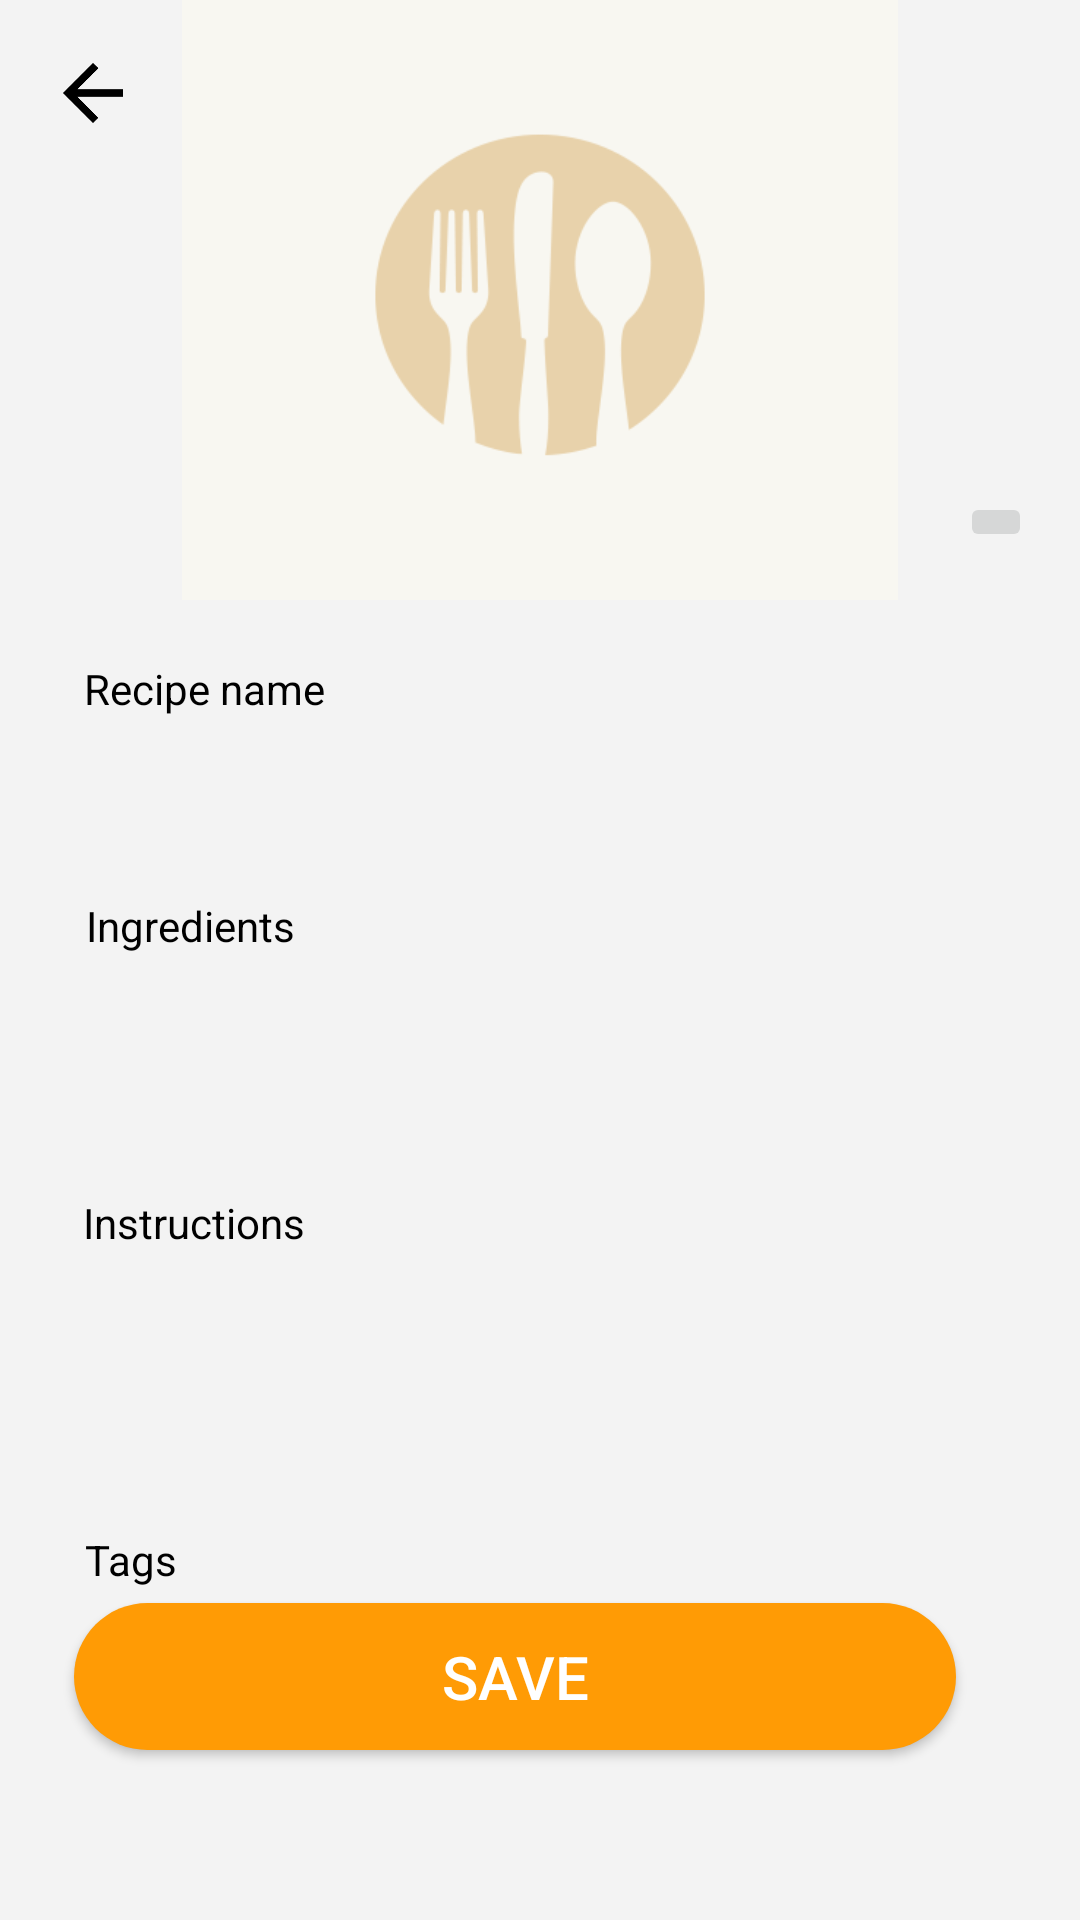

Here is an Android app screen rendered from its layout file. Give the layout XML and the strings, colors and styles it references.
<!-- AndroidManifest.xml: application theme Theme.PlatePals -->
<!-- res/layout/fragment_edit_post.xml -->
<?xml version="1.0" encoding="utf-8"?>
<FrameLayout xmlns:android="http://schemas.android.com/apk/res/android"
    xmlns:app="http://schemas.android.com/apk/res-auto"
    xmlns:tools="http://schemas.android.com/tools"
    android:layout_width="match_parent"
    android:layout_height="match_parent"
    tools:context=".EditPostFragment">

    <androidx.constraintlayout.widget.ConstraintLayout
        android:id="@+id/main"
        android:layout_width="match_parent"
        android:layout_height="match_parent"
        android:background="#F3F3F3">

        <RelativeLayout
            android:id="@+id/header"
            android:layout_width="match_parent"
            android:layout_height="200dp"
            app:layout_constraintEnd_toEndOf="parent"
            app:layout_constraintStart_toStartOf="parent"
            app:layout_constraintTop_toTopOf="parent">

            <ImageView
                android:id="@+id/recipeUpdatedImage"
                android:layout_width="fill_parent"
                android:layout_height="200dp"
                android:src="@drawable/recipe_default"
                app:layout_constraintTop_toTopOf="parent"
                app:layout_constraintVertical_bias="0.34"
                tools:layout_editor_absoluteX="0dp" />

            <Button
                android:id="@+id/back"
                android:layout_width="30dp"
                android:layout_height="30dp"
                android:layout_margin="16dp"
                android:background="@drawable/android_arrow_back"
                app:layout_constraintStart_toStartOf="@+id/recipeUpdatedImage"
                app:layout_constraintTop_toTopOf="@+id/recipeUpdatedImage" />

            <ImageButton
                android:id="@+id/addImageButton"
                android:layout_width="wrap_content"
                android:layout_height="wrap_content"
                android:layout_alignParentEnd="true"
                android:layout_alignParentBottom="true"
                android:layout_margin="16dp"
                android:layout_marginEnd="347dp"
                android:layout_marginBottom="141dp"
                android:src="@drawable/add_photo"
                app:layout_constraintBottom_toBottomOf="@+id/recipeUpdatedImage"
                app:layout_constraintEnd_toEndOf="@+id/recipeUpdatedImage" />
        </RelativeLayout>

        <TextView
            android:id="@+id/recipeName"
            android:layout_width="wrap_content"
            android:layout_height="wrap_content"
            android:layout_marginTop="20dp"
            android:text="Recipe name"
            android:textColor="#000"
            app:layout_constraintEnd_toEndOf="parent"
            app:layout_constraintHorizontal_bias="0.1"
            app:layout_constraintStart_toStartOf="parent"
            app:layout_constraintTop_toBottomOf="@+id/header" />

        <EditText
            android:id="@+id/recipeNameText"
            android:layout_width="wrap_content"
            android:layout_height="wrap_content"
            android:layout_marginTop="16dp"
            android:background="@drawable/rounded_text_field"
            android:ems="10"
            android:inputType="text"
            app:layout_constraintStart_toStartOf="@+id/recipeName"
            app:layout_constraintTop_toBottomOf="@+id/recipeName" />

        <TextView
            android:id="@+id/ingredients"
            android:layout_width="wrap_content"
            android:layout_height="wrap_content"
            android:layout_marginTop="44dp"
            android:text="Ingredients"
            android:textColor="#000"
            app:layout_constraintEnd_toEndOf="parent"
            app:layout_constraintHorizontal_bias="0.099"
            app:layout_constraintStart_toStartOf="parent"
            app:layout_constraintTop_toTopOf="@+id/recipeNameText" />

        <EditText
            android:id="@+id/ingredientsText"
            android:layout_width="wrap_content"
            android:layout_height="wrap_content"
            android:layout_marginTop="16dp"
            android:background="@drawable/rounded_text_field"
            android:ems="10"
            android:inputType="textMultiLine"
            android:maxLines="3"
            android:minLines="2"
            android:scrollbars="vertical"
            android:scrollHorizontally="false"
            app:layout_constraintStart_toStartOf="@+id/ingredients"
            app:layout_constraintTop_toBottomOf="@+id/ingredients" />

        <TextView
            android:id="@+id/instructions"
            android:layout_width="wrap_content"
            android:layout_height="wrap_content"
            android:layout_marginTop="64dp"
            android:text="Instructions"
            android:textColor="#000"
            app:layout_constraintEnd_toEndOf="parent"
            app:layout_constraintHorizontal_bias="0.097"
            app:layout_constraintStart_toStartOf="parent"
            app:layout_constraintTop_toTopOf="@+id/ingredientsText" />

        <EditText
            android:id="@+id/instructionsText"
            android:layout_width="wrap_content"
            android:layout_height="wrap_content"
            android:layout_marginTop="16dp"
            android:background="@drawable/rounded_text_field"
            android:ems="10"
            android:inputType="textMultiLine"
            android:maxLines="3"
            android:minLines="2"
            android:scrollbars="vertical"
            android:scrollHorizontally="false"
            app:layout_constraintStart_toStartOf="@+id/instructions"
            app:layout_constraintTop_toBottomOf="@+id/instructions" />

        <TextView
            android:id="@+id/tags"
            android:layout_width="wrap_content"
            android:layout_height="wrap_content"
            android:layout_marginTop="32dp"
            android:text="Tags"
            android:layout_marginBottom="5dp"
            android:textColor="#000"
            app:layout_constraintEnd_toEndOf="parent"
            app:layout_constraintHorizontal_bias="0.086"
            app:layout_constraintStart_toStartOf="parent"
            app:layout_constraintTop_toBottomOf="@+id/instructionsText" />

        <androidx.constraintlayout.helper.widget.Flow
            android:id="@+id/tagsFlow"
            android:layout_width="0dp"
            android:layout_height="wrap_content"
            app:flow_horizontalGap="8dp"
            app:flow_horizontalStyle="packed"
            app:flow_verticalGap="8dp"
            app:flow_wrapMode="chain"
            app:layout_constraintEnd_toEndOf="parent"
            app:layout_constraintStart_toStartOf="parent"
            app:layout_constraintTop_toBottomOf="@+id/tags"
            app:layout_constraintWidth_percent="0.8" />

        <Button
            android:id="@+id/save"
            android:layout_width="294dp"
            android:layout_height="49dp"
            android:background="@drawable/rounded_btn"
            android:text="Save"
            android:textColor="#FFF"
            android:textSize="20dp"
            app:layout_constraintTop_toBottomOf="@id/tagsFlow"
            app:layout_constraintEnd_toEndOf="parent"
            android:layout_marginTop="5dp"
            app:layout_constraintHorizontal_bias="0.376"
            app:layout_constraintStart_toStartOf="parent"
 />

    </androidx.constraintlayout.widget.ConstraintLayout>

</FrameLayout>
<!-- resources referenced by this layout -->
<resources>
  <!-- drawable android_arrow_back: png bitmap (drawable, 1426 bytes) -->
  <!-- drawable recipe_default: png bitmap (drawable, 10340 bytes) -->
  <!-- drawable rounded_btn (drawable) -->
  <shape xmlns:android="http://schemas.android.com/apk/res/android">
      <solid android:color="#FF9B05" /> 
      <corners android:radius="25dp" /> 
  </shape>
  <style name="Theme.PlatePals" parent="android:Theme.Material.Light.NoActionBar" />
</resources>
